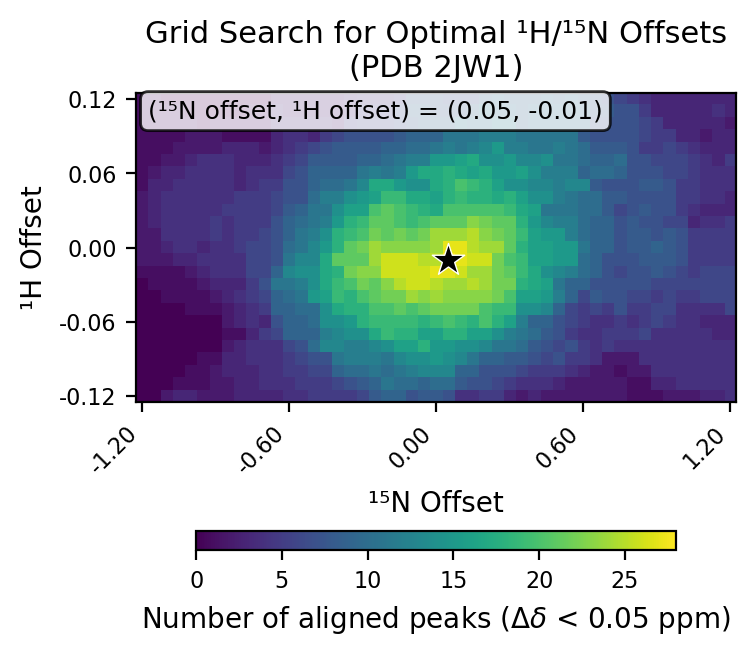

Values plotted in this chart, from the file beside it:
# h_min, -0.12
# h_max, 0.12
# h_step, 0.01
# n_min, -1.2
# n_max, 1.2
# n_step, 0.05
# cutoff, 0.05
h_values, -0.12, -0.11, -0.1, -0.09, -0.08, -0.07, -0.06, -0.05, -0.04, -0.03, -0.02, -0.01, 0.0, 0.01, 0.02, 0.03, 0.04, 0.05, 0.06, 0.07, 0.08, 0.09, 0.1
n_values, -1.2, -1.15, -1.1, -1.05, -1.0, -0.95, -0.9, -0.85, -0.8, -0.75, -0.7, -0.65, -0.6, -0.55, -0.5, -0.45, -0.4, -0.35, -0.3, -0.25, -0.2, -0.15, -0.1
-0.12, 0, 0, 2, 3, 3, 2, 2, 2, 3, 3, 3, 3, 4, 4, 5, 5, 5, 5, 6, 8, 9, 9, 7
-0.11, 0, 0, 0, 1, 1, 1, 2, 2, 3, 3, 4, 4, 4, 5, 5, 5, 6, 7, 8, 9, 11, 10, 10
-0.1, 0, 0, 0, 0, 1, 1, 2, 3, 3, 3, 4, 4, 5, 5, 6, 6, 9, 10, 10, 11, 10, 11, 12
-0.09, 0, 0, 0, 0, 0, 1, 1, 3, 3, 4, 4, 4, 5, 6, 7, 7, 11, 12, 12, 12, 11, 13, 14
-0.08, 0, 0, 0, 0, 0, 0, 0, 2, 3, 4, 4, 4, 6, 7, 10, 13, 13, 12, 12, 13, 14, 16, 16
-0.07, 0, 0, 0, 0, 0, 0, 0, 1, 1, 3, 5, 6, 9, 9, 9, 12, 13, 14, 14, 17, 19, 18, 18
-0.06, 0, 0, 0, 0, 0, 0, 0, 2, 3, 4, 3, 7, 9, 9, 10, 14, 14, 15, 18, 19, 19, 19, 19
-0.05, 0, 0, 0, 0, 1, 1, 1, 2, 3, 4, 5, 9, 9, 10, 10, 14, 17, 18, 18, 20, 20, 21, 20
-0.04, 0, 0, 1, 1, 1, 1, 2, 3, 4, 5, 6, 9, 10, 11, 15, 16, 19, 18, 20, 21, 22, 22, 24
-0.03, 0, 1, 1, 1, 1, 2, 3, 3, 3, 5, 7, 11, 11, 12, 14, 17, 19, 20, 22, 21, 23, 25, 26
-0.02, 1, 1, 1, 1, 2, 3, 4, 4, 4, 6, 6, 9, 13, 14, 14, 17, 18, 22, 23, 23, 26, 26, 26
-0.01, 2, 2, 2, 3, 3, 4, 4, 4, 4, 6, 6, 7, 11, 13, 13, 17, 21, 21, 21, 24, 26, 26, 26
0.0, 2, 2, 3, 4, 4, 3, 4, 4, 5, 6, 6, 7, 10, 11, 13, 15, 18, 21, 22, 24, 23, 23, 23
0.01, 2, 2, 4, 4, 4, 4, 5, 4, 5, 5, 6, 7, 9, 11, 12, 14, 18, 19, 20, 22, 21, 22, 21
0.02, 2, 3, 4, 4, 4, 4, 5, 4, 5, 5, 5, 7, 9, 10, 11, 12, 15, 18, 19, 21, 21, 20, 19
0.03, 2, 3, 4, 4, 4, 4, 4, 5, 5, 5, 5, 6, 8, 9, 11, 11, 14, 16, 16, 20, 21, 20, 19
0.04, 2, 3, 4, 4, 4, 4, 4, 4, 5, 5, 5, 6, 7, 7, 10, 12, 12, 14, 15, 16, 19, 19, 17
0.05, 1, 3, 3, 4, 4, 4, 4, 4, 3, 4, 5, 5, 7, 7, 9, 10, 10, 11, 13, 17, 17, 15, 14
0.06, 1, 2, 3, 3, 4, 4, 4, 4, 3, 4, 4, 4, 6, 7, 9, 9, 9, 9, 11, 12, 11, 12, 15
0.07, 1, 1, 2, 2, 3, 4, 4, 4, 3, 3, 3, 4, 5, 6, 8, 8, 8, 8, 9, 9, 10, 11, 12
0.08, 1, 1, 1, 2, 2, 2, 2, 3, 3, 3, 2, 3, 4, 5, 6, 7, 8, 8, 8, 8, 9, 9, 10
0.09, 1, 1, 1, 1, 2, 2, 2, 1, 1, 1, 1, 3, 4, 4, 3, 5, 6, 7, 7, 7, 7, 8, 9
0.1, 1, 1, 1, 1, 1, 0, 1, 1, 1, 1, 1, 3, 3, 3, 3, 3, 2, 5, 6, 6, 6, 7, 8
0.11, 1, 1, 1, 1, 0, 0, 0, 0, 0, 1, 1, 3, 2, 2, 2, 2, 2, 3, 5, 5, 5, 7, 9
0.12, 1, 1, 0, 0, 0, 0, 0, 0, 0, 0, 0, 2, 2, 2, 2, 2, 2, 3, 4, 4, 4, 5, 8
best_n_offset, 0.05
best_h_offset, -0.01
best_count, 28
